Run: headless pygame with SDL's dummy video driver; simulated clock (each Clock.tick advances the game by its frame time, no real sleeping); random seed 0; keys injected as events and as key.get_pressed() state; no mouse input.
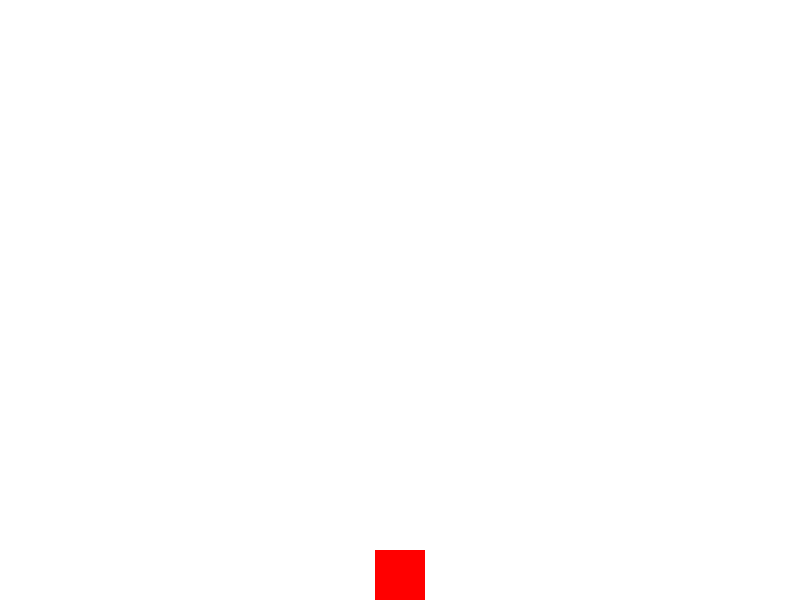
Frame 1 of 4 · flips 1–60 · no input
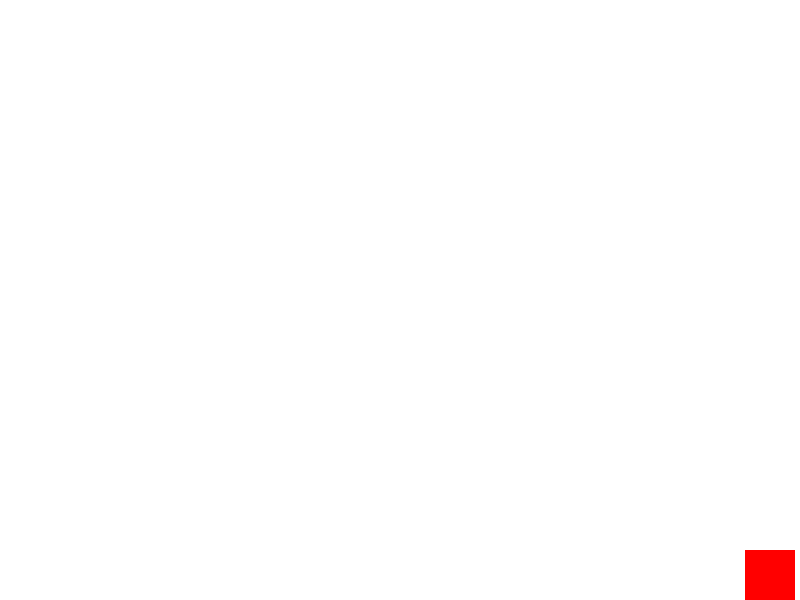
Frame 2 of 4 · flips 61–180 · tapped SPACE, RETURN · held RIGHT (→), D
Frame 3 of 4 · flips 181–300 · held DOWN (↓), S · screen unchanged from frame 2, image omitted
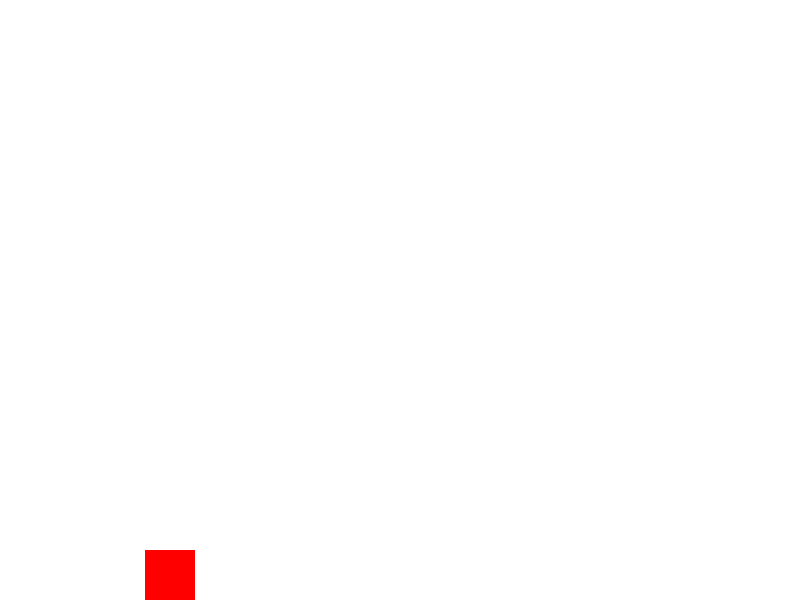
Frame 4 of 4 · flips 301–420 · held LEFT (←), A, UP (↑), W

The pygame program that drew these frames:

import pygame
import sys

# Inisialisasi Pygame
pygame.init()

# Ukuran layar
SCREEN_WIDTH = 800
SCREEN_HEIGHT = 600

# Warna
WHITE = (255, 255, 255)
RED = (255, 0, 0)

# Inisialisasi layar
screen = pygame.display.set_mode((SCREEN_WIDTH, SCREEN_HEIGHT))
pygame.display.set_caption("Simple Jumping Game")

# Inisialisasi pemain
player_width = 50
player_height = 50
player_x = SCREEN_WIDTH // 2 - player_width // 2
player_y = SCREEN_HEIGHT - player_height

player_speed = 5
jump_count = 10
is_jumping = False

# Loop game
while True:
    for event in pygame.event.get():
        if event.type == pygame.QUIT:
            pygame.quit()
            sys.exit()

    keys = pygame.key.get_pressed()
    
    # Pindahkan pemain ke kiri
    if keys[pygame.K_LEFT] and player_x > player_speed:
        player_x -= player_speed

    # Pindahkan pemain ke kanan
    if keys[pygame.K_RIGHT] and player_x < SCREEN_WIDTH - player_width - player_speed:
        player_x += player_speed

    # Lompat
    if not is_jumping:
        if keys[pygame.K_SPACE]:
            is_jumping = True
    else:
        if jump_count >= -10:
            neg = 1
            if jump_count < 0:
                neg = -1
            player_y -= (jump_count ** 2) * 0.5 * neg
            jump_count -= 1
        else:
            is_jumping = False
            jump_count = 10

    # Hapus layar
    screen.fill(WHITE)

    # Gambar pemain
    pygame.draw.rect(screen, RED, (player_x, player_y, player_width, player_height))

    # Update layar
    pygame.display.flip()

    # Kontrol kecepatan frame
    pygame.time.Clock().tick(30)  
